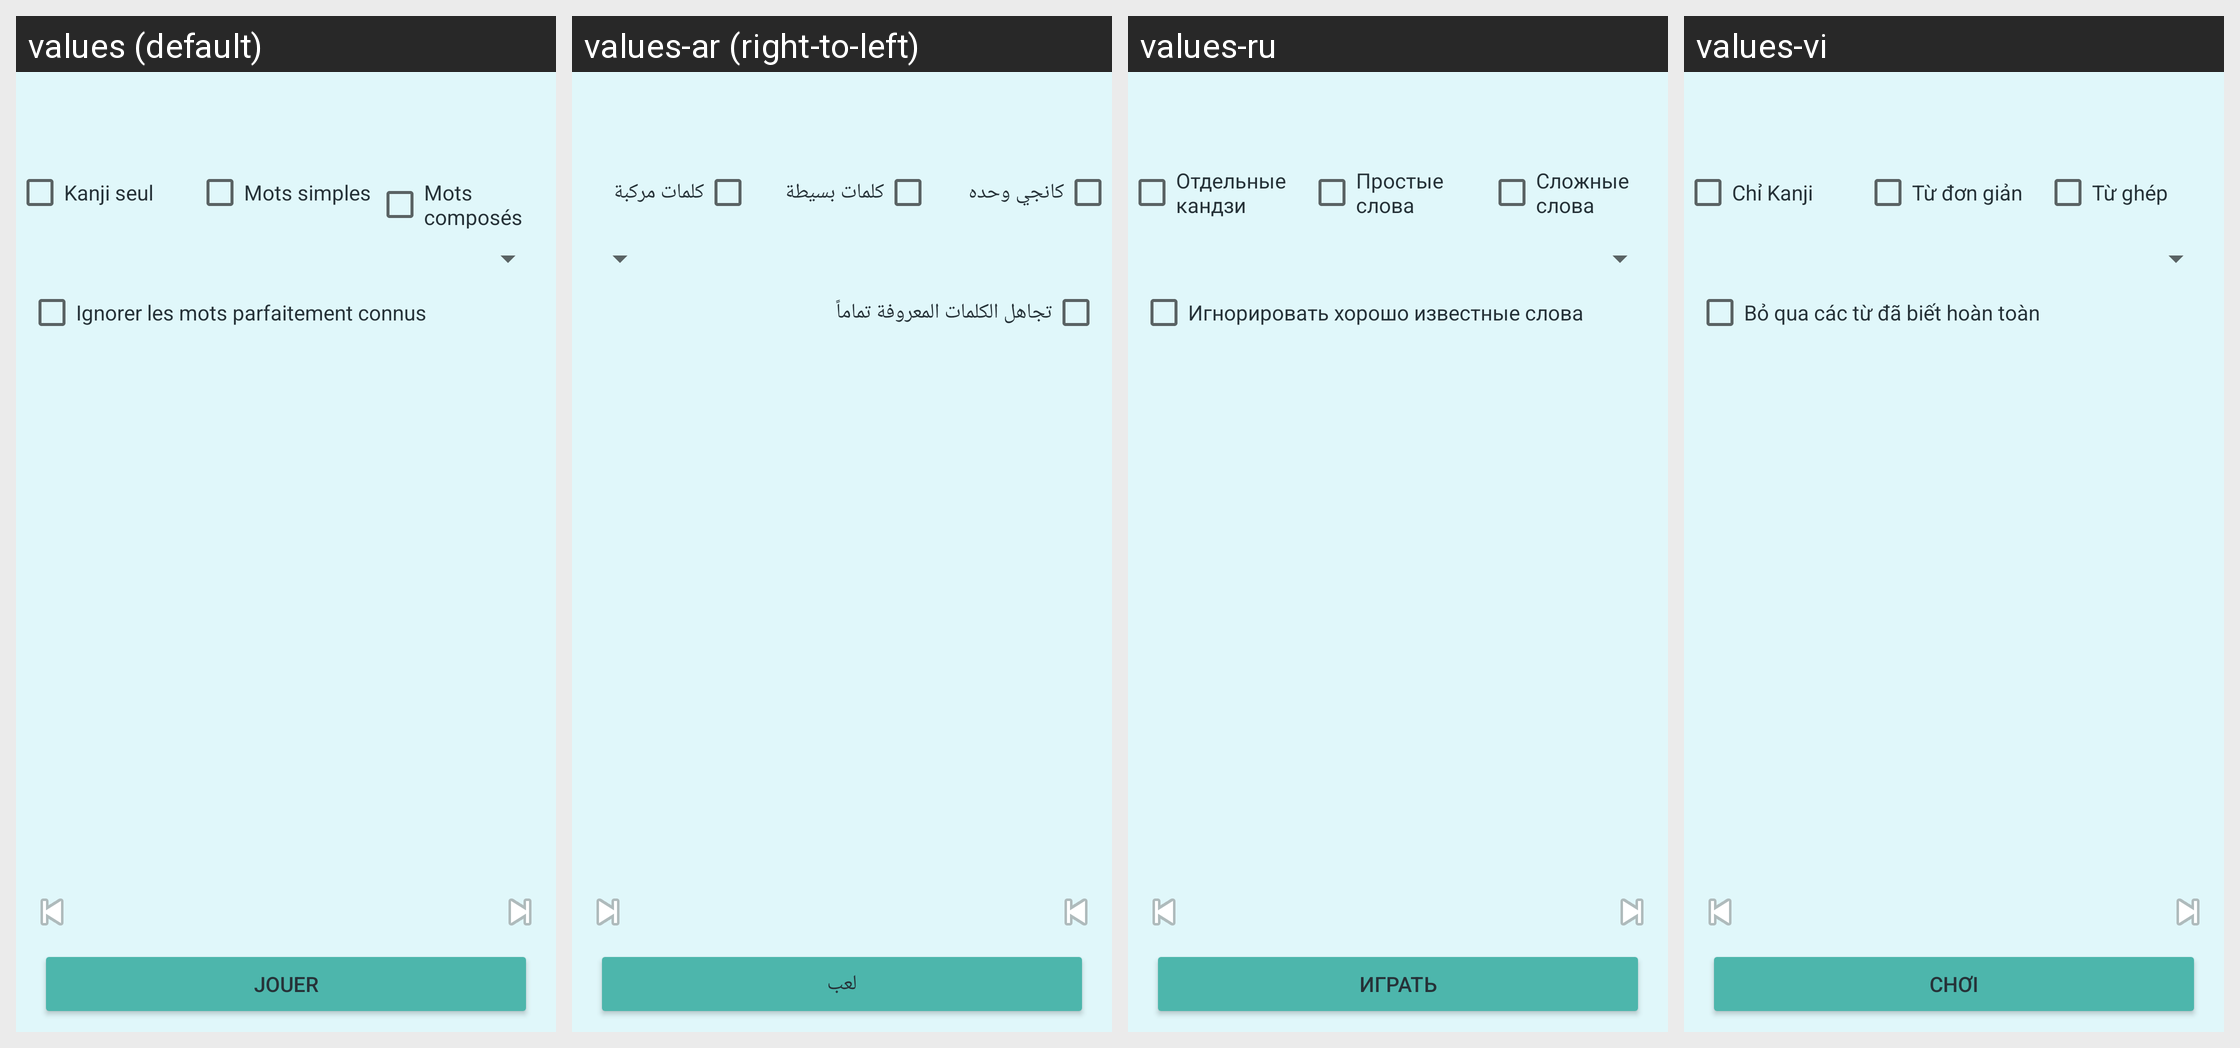

Here is an Android app screen in its default locale and in the app's own translations. Write out the translated-string differences for the strings that appear on this screen.
Android screen res/layout/fragment_word_list.xml rendered under 4 locales, left to right: values (default), values-ar (right-to-left), values-ru, values-vi. Device: Nexus 5 (rendered at 1080×1920; each locale shown at half size, 540×960, under a caption strip naming it); theme Theme.NihongoMochi.
Other locales in the repository, not shown: values-bn-rBD, values-de, values-en-rGB, values-es, values-in, values-it, values-ko, values-pt-rBR, values-th, values-zh-rCN.
Strings drawn on this screen, with the default value and each locale's value (text and hints the layout hard-codes, and strings that could not be matched under every locale, appear in the picture but are not listed):

reading_kanji_solo
  values: Kanji seul
  values-ar: كانجي وحده
  values-ru: Отдельные кандзи
  values-vi: Chỉ Kanji

reading_simple_words
  values: Mots simples
  values-ar: كلمات بسيطة
  values-ru: Простые слова
  values-vi: Từ đơn giản

reading_compound_words
  values: Mots composés
  values-ar: كلمات مركبة
  values-ru: Сложные слова
  values-vi: Từ ghép

reading_ignore_known_words
  values: Ignorer les mots parfaitement connus
  values-ar: تجاهل الكلمات المعروفة تماماً
  values-ru: Игнорировать хорошо известные слова
  values-vi: Bỏ qua các từ đã biết hoàn toàn

game_recap_play
  values: Jouer
  values-ar: لعب
  values-ru: Играть
  values-vi: Chơi
